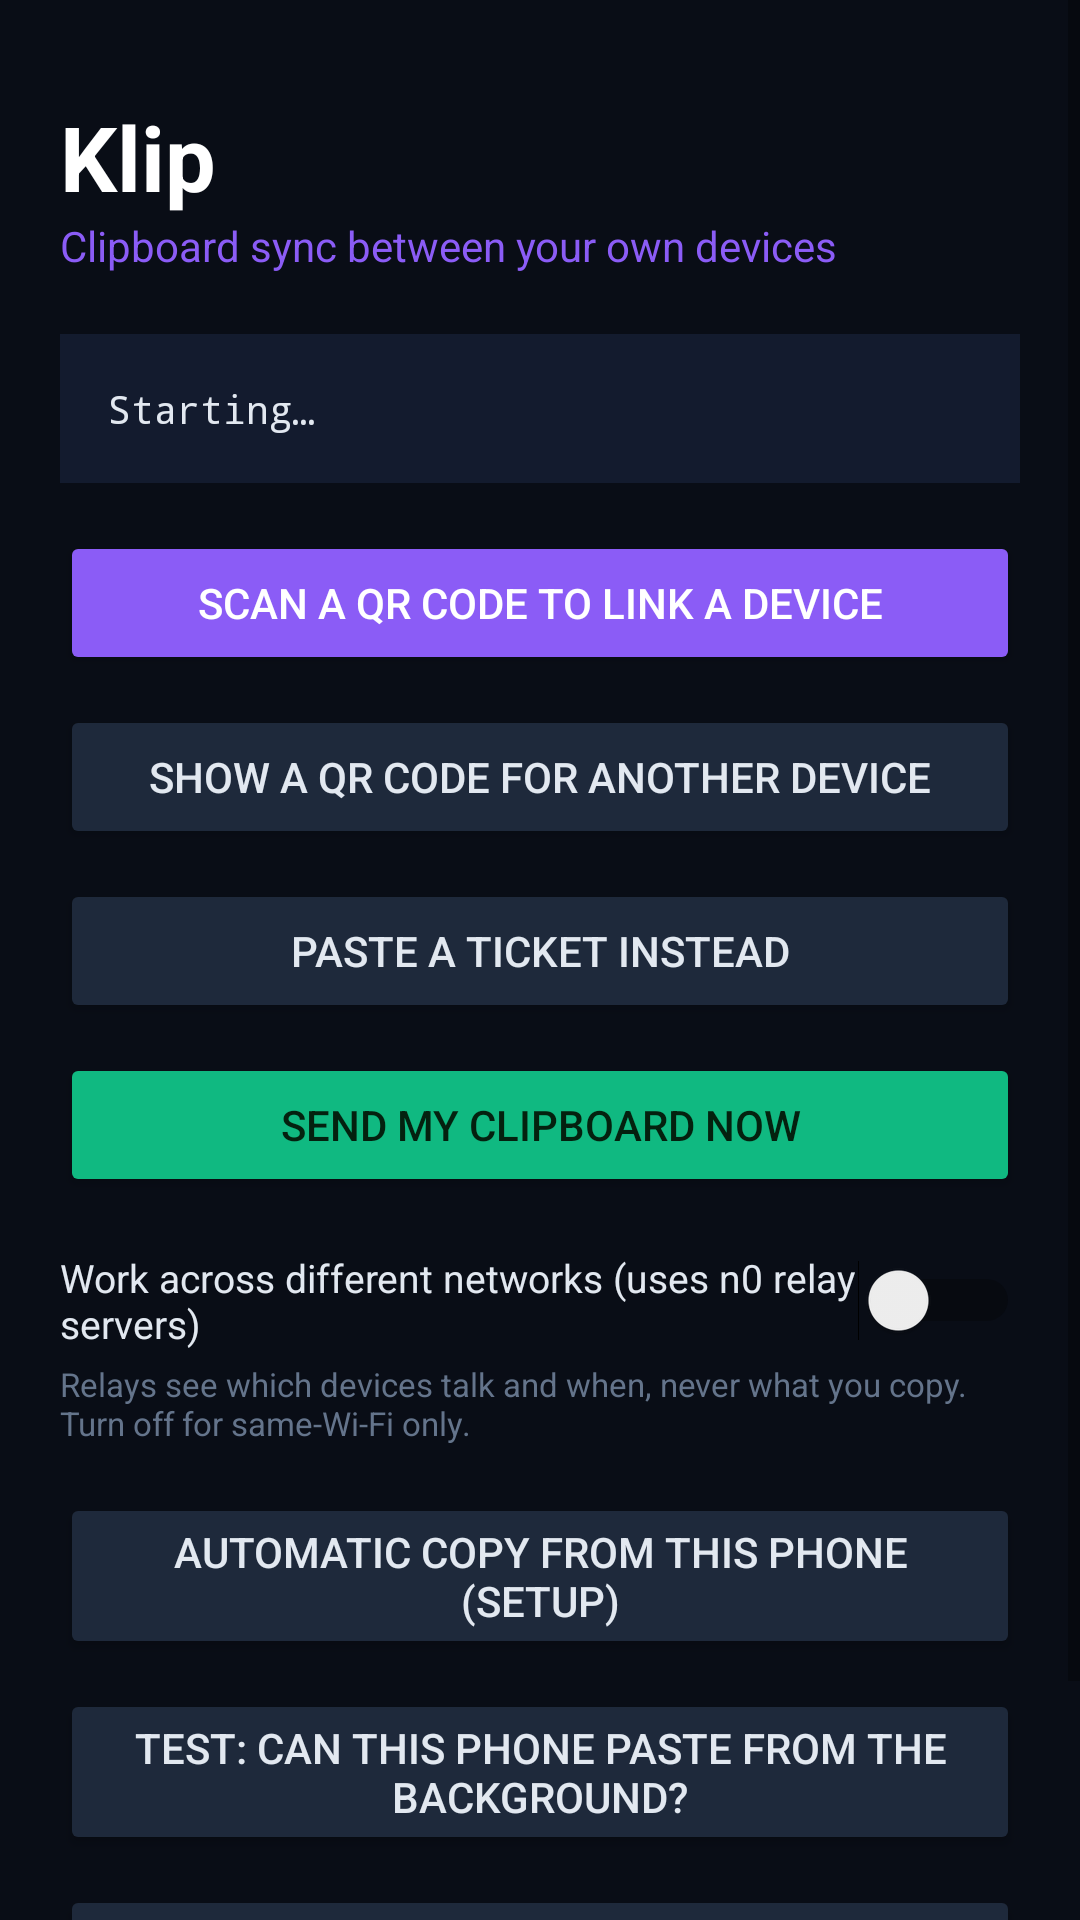

Reconstruct the res/layout file that produces this screen, plus the resources it refers to.
<!-- AndroidManifest.xml: application theme Theme.Klip -->
<!-- res/layout/activity_main.xml -->
<?xml version="1.0" encoding="utf-8"?>
<ScrollView xmlns:android="http://schemas.android.com/apk/res/android"
    android:layout_width="match_parent"
    android:layout_height="match_parent"
    android:background="#090D16"
    android:fillViewport="true">

    <LinearLayout
        android:layout_width="match_parent"
        android:layout_height="wrap_content"
        android:orientation="vertical"
        android:padding="20dp">

        <TextView
            android:layout_width="wrap_content"
            android:layout_height="wrap_content"
            android:layout_marginTop="12dp"
            android:text="Klip"
            android:textColor="#FFFFFF"
            android:textSize="30sp"
            android:textStyle="bold" />

        <TextView
            android:layout_width="wrap_content"
            android:layout_height="wrap_content"
            android:layout_marginBottom="20dp"
            android:text="Clipboard sync between your own devices"
            android:textColor="#8B5CF6"
            android:textSize="14sp" />

        
        <TextView
            android:id="@+id/tvStatus"
            android:layout_width="match_parent"
            android:layout_height="wrap_content"
            android:layout_marginBottom="16dp"
            android:background="#131B2E"
            android:fontFamily="monospace"
            android:padding="16dp"
            android:text="Starting…"
            android:textColor="#E2E8F0"
            android:textSize="13sp" />

        <Button
            android:id="@+id/btnScan"
            android:layout_width="match_parent"
            android:layout_height="wrap_content"
            android:layout_marginBottom="10dp"
            android:backgroundTint="#8B5CF6"
            android:text="Scan a QR code to link a device"
            android:textColor="#FFFFFF" />

        <Button
            android:id="@+id/btnShowQr"
            android:layout_width="match_parent"
            android:layout_height="wrap_content"
            android:layout_marginBottom="10dp"
            android:backgroundTint="#1E293B"
            android:text="Show a QR code for another device"
            android:textColor="#E2E8F0" />

        <Button
            android:id="@+id/btnPaste"
            android:layout_width="match_parent"
            android:layout_height="wrap_content"
            android:layout_marginBottom="10dp"
            android:backgroundTint="#1E293B"
            android:text="Paste a ticket instead"
            android:textColor="#E2E8F0" />

        <Button
            android:id="@+id/btnSendNow"
            android:layout_width="match_parent"
            android:layout_height="wrap_content"
            android:layout_marginBottom="10dp"
            android:backgroundTint="#10B981"
            android:text="Send my clipboard now"
            android:textColor="#04210F" />

        <Switch
            android:id="@+id/switchRelays"
            android:layout_width="match_parent"
            android:layout_height="wrap_content"
            android:layout_marginTop="8dp"
            android:layout_marginBottom="4dp"
            android:text="Work across different networks (uses n0 relay servers)"
            android:textColor="#E2E8F0"
            android:textSize="13sp" />

        <TextView
            android:layout_width="match_parent"
            android:layout_height="wrap_content"
            android:layout_marginBottom="16dp"
            android:text="Relays see which devices talk and when, never what you copy. Turn off for same-Wi-Fi only."
            android:textColor="#64748B"
            android:textSize="11sp" />

        <Button
            android:id="@+id/btnBackground"
            android:layout_width="match_parent"
            android:layout_height="wrap_content"
            android:layout_marginBottom="10dp"
            android:backgroundTint="#1E293B"
            android:text="Automatic copy from this phone (setup)"
            android:textColor="#E2E8F0" />

        <Button
            android:id="@+id/btnTestBg"
            android:layout_width="match_parent"
            android:layout_height="wrap_content"
            android:layout_marginBottom="10dp"
            android:backgroundTint="#1E293B"
            android:text="Test: can this phone paste from the background?"
            android:textColor="#E2E8F0" />

        <Button
            android:id="@+id/btnBattery"
            android:layout_width="match_parent"
            android:layout_height="wrap_content"
            android:layout_marginBottom="20dp"
            android:backgroundTint="#1E293B"
            android:text="Allow background activity (battery)"
            android:textColor="#E2E8F0" />

        <TextView
            android:layout_width="wrap_content"
            android:layout_height="wrap_content"
            android:layout_gravity="center_horizontal"
            android:text="End-to-end encrypted • no account • alpha"
            android:textColor="#475569"
            android:textSize="11sp" />
    </LinearLayout>
</ScrollView>
<!-- resources referenced by this layout -->
<resources>
  <style name="Theme.Klip" parent="android:Theme.Material.Light.NoActionBar">
          <item name="android:windowBackground">@color/klip_bg</item>
          <item name="android:statusBarColor">@android:color/transparent</item>
          <item name="android:navigationBarColor">@android:color/transparent</item>
          <item name="android:windowLightStatusBar">true</item>
      </style>
  <color name="klip_bg">#F3F4F0</color>
</resources>
